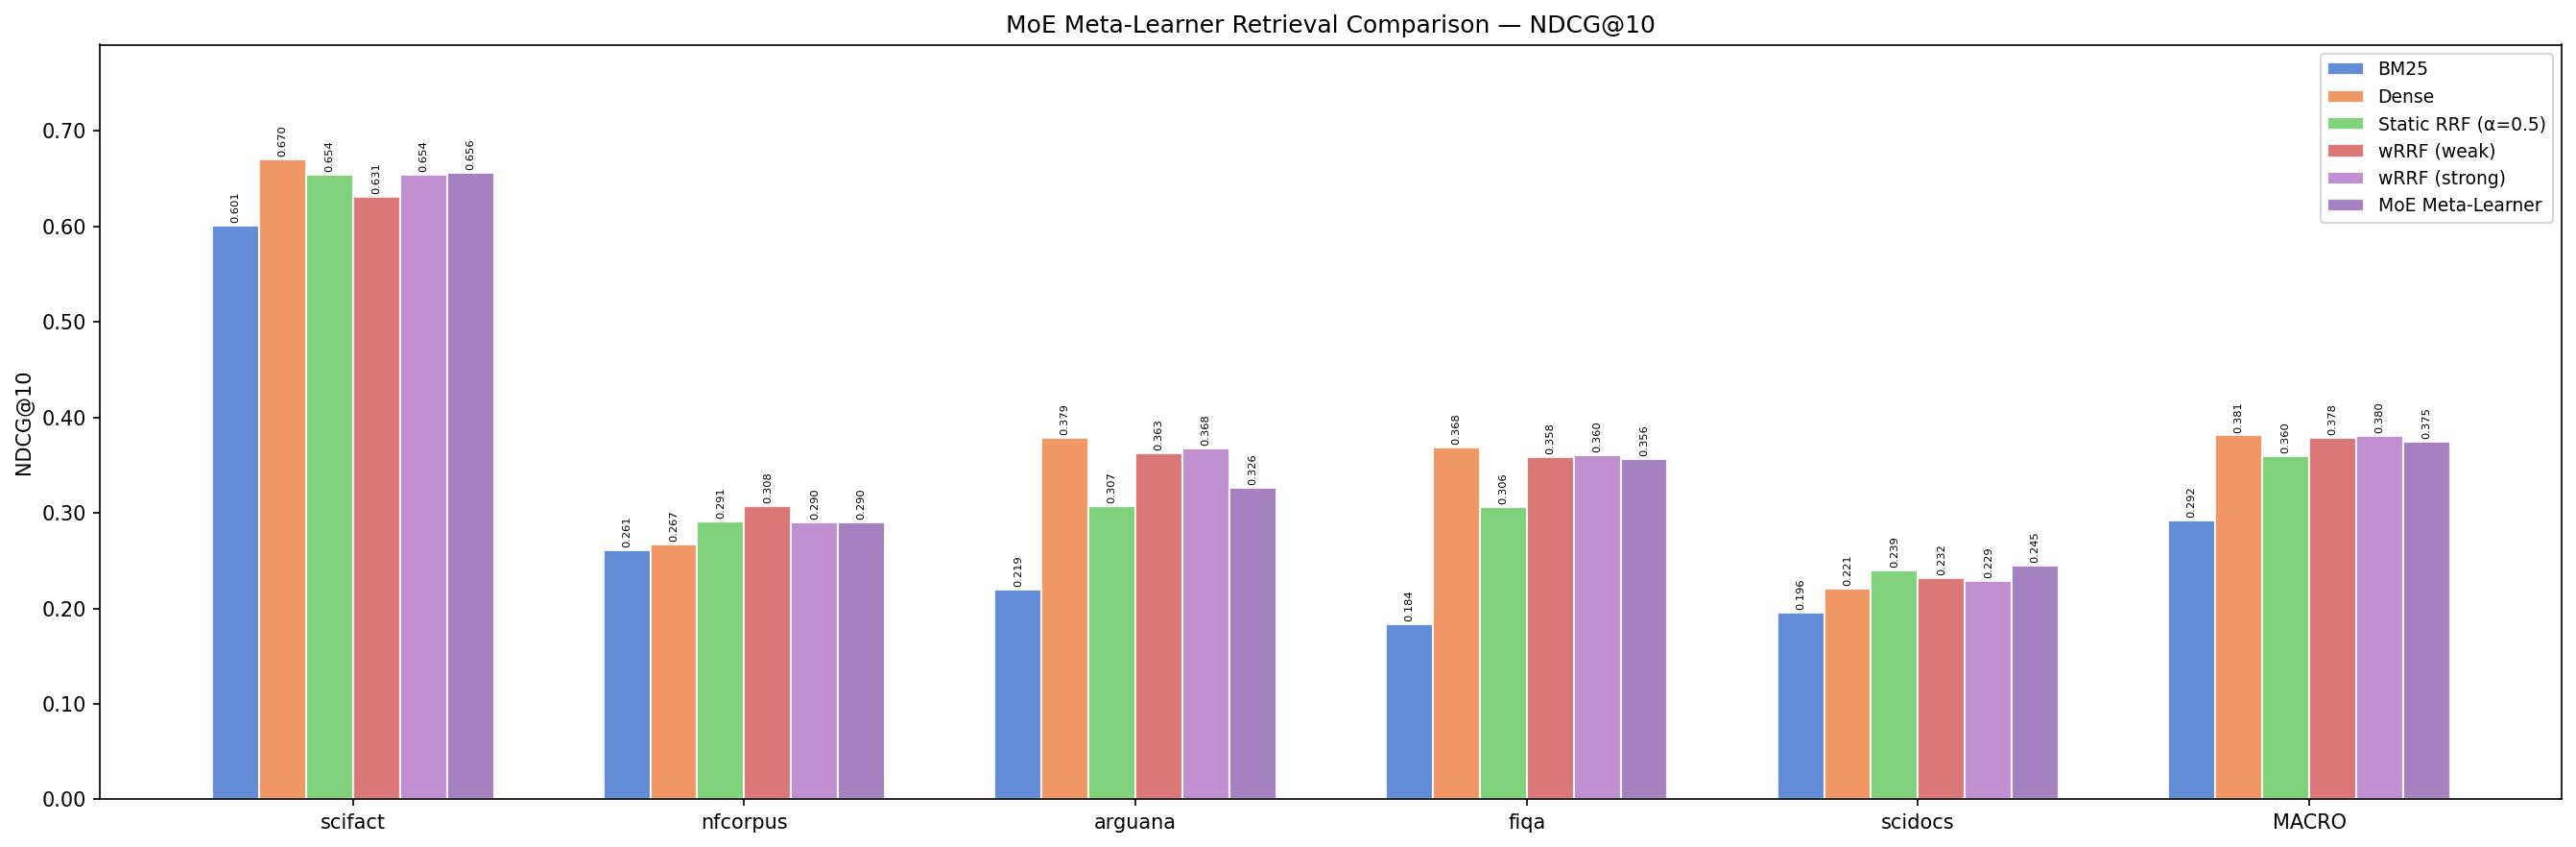

Values plotted in this chart, from the file beside it:
dataset, bm25_ndcg@10, dense_ndcg@10, static_rrf_ndcg@10, wrrf_weak_ndcg@10, wrrf_strong_ndcg@10, moe_ndcg@10
scifact, 0.6008, 0.6703, 0.6544, 0.6313, 0.6537, 0.6561
nfcorpus, 0.2607, 0.2671, 0.2912, 0.3075, 0.2904, 0.2903
arguana, 0.2193, 0.3787, 0.3071, 0.3629, 0.3677, 0.3261
fiqa, 0.1836, 0.3683, 0.3058, 0.3585, 0.3604, 0.3564
scidocs, 0.1957, 0.2208, 0.2394, 0.2316, 0.2289, 0.2452
MACRO, 0.292, 0.381, 0.3596, 0.3784, 0.3802, 0.3748
